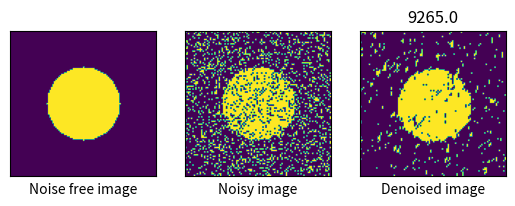

The matplotlib source for this figure:
import numpy as np

class loopyBPDenoising(object):
    r"""
    """
    def __init__(self, edge_potential, node_potential, input_image, noisy_image, normed=True):
        r"""
        """
        self.edge_potential = edge_potential
        self.node_potential = node_potential

        # noise free
        self.input_image    = input_image
        self.noisy_image    = noisy_image
        self.nbeliefs  = 2

        self.normed = normed

    def mu(self, ii, jj, visited, mu):
        r"""
        """
        assert self.noisy_image.shape == self.input_image.shape == visited.shape
        if (ii  >= self.noisy_image.shape[0]) or\
            (jj >= self.noisy_image.shape[1]) or \
            (ii < 0) or (jj  < 0) or visited[ii,jj]:
            return mu, visited
        
        # get p based on conditional
        mu[ii, jj] = self.edge_potential[self.noisy_image[ii+1, jj], self.noisy_image[ii, jj]] *\
                     self.edge_potential[self.noisy_image[ii, jj], self.noisy_image[ii, jj+1]] *\
                     self.node_potential[self.noisy_image[ii, jj], self.input_image[ii, jj]]
        
        visited[ii, jj] = 1.0

        mu, visited = self.mu(ii-1, jj, visited, mu)
        mu, visited = self.mu(ii, jj-1, visited, mu)
        mu, visited = self.mu(ii+1, jj, visited, mu)
        mu, visited = self.mu(ii, jj+1, visited, mu)
        return mu, visited

    def _conj(self, i, j, c):
        r""" estimates the conjugate coordinates

        """
        nbr_op   = [(0, 1), (0, -1), (-1, 0), (1, 0)]
        if c == 0: 
            return i, j+1, 1
        elif c == 1: 
            return i, j-1, 0
        elif c == 2: 
            return i-1, j, 3
        else: 
            return i+1, j, 2

    def message(self, message_matrix):
        r"""
        m_{ii->jj}
        x : {0, 1} random matrix
        ii: tuple(x,y)
        jj: tuple(x,y) 

        mi→a(xi) = \prod_c∈Neighbour(i)\a mc→i(xi) 
        ma→i(xi) = \sum_Xa\xi fa(Xa) \prod_j∈Neighbour(a)\i mj→a(xj ) (11)
        """

        nbr_op   = [(0, 1), (0, -1), (-1, 0), (1, 0)]
        for i in range(self.noisy_image.shape[0]):
            for j in range(self.noisy_image.shape[1]):
                nbrs = []
                for idx, (ii, jj) in enumerate(nbr_op):
                    try: 
                        _=self.noisy_image[i+ii,j+jj]
                        nbrs.append(idx)
                    except: pass

                for c, nb in enumerate(nbrs):
                    message_matrix[i, j, nb, 0, :] = self.node_potential[:, self.noisy_image[i, j]]
                    for nbc in np.delete(nbrs, c):
                        message_matrix[i, j, nb, 0, :] *= message_matrix[i, j, nbc, 1, :]
                    ic, jc, cc = self._conj(i, j, nb)
                    message_matrix[i, j, nb, 1, :] *= self.edge_potential.dot(message_matrix[ic, jc, cc, 0, :])
                
        Z = np.sum(message_matrix, axis=-1)
        for i in range(self.nbeliefs):
            message_matrix[..., i] /= Z

        return message_matrix


    def LBP(self):
        r"""

        x : {0,1} random matrix
        """
        message_matrix = np.ones(self.noisy_image.shape + (4, 2, self.nbeliefs,)) # message to i,j
        while  True:
            message_matrix = self.message(message_matrix)
            message = np.prod(message_matrix[:,:,:,1,:], axis=2)
            self.noisy_image = np.argmax(message, axis=-1)
            yield self.noisy_image
                


if __name__ == '__main__':
    import matplotlib.pyplot as plt

    theta = 0.5; phi=0.5

    edge_potential = np.array([[1+theta, 1-theta],
                                [1-theta, 1+theta]])
    node_potential = np.array([[1+phi, 1-phi],
                                [1-phi, 1+phi]]) 


    size = 100
    flip_prob = 0.2
    radius = 25
    center = (50, 50)
    input_image = np.zeros((size, size), dtype='uint8')
    noise = np.random.uniform(0, 1, (size, size))

    for ix in range(size):
        for iy in range(size):
            if ((ix-center[0])**2+(iy-center[1])**2)**0.5 <= radius:
                input_image[ix, iy] = 1

    noisy_image = input_image.copy()
    noisy_image[noise<flip_prob] = 1-noisy_image[noise<flip_prob]

    count = []
    for _ in range(25):
        lbpsegmentor = loopyBPDenoising(edge_potential, 
                        node_potential, 
                        input_image, 
                        noisy_image)

        epochs = 1
        x = noisy_image
        for i in range(epochs):
            x = next(lbpsegmentor.LBP())

        count.append(np.sum(x == input_image))

    plt.subplot(1, 3, 1)
    plt.imshow(input_image)
    plt.xticks([],'')
    plt.yticks([],'')
    plt.xlabel("Noise free image")
    plt.subplot(1, 3, 2)
    plt.imshow(noisy_image)
    plt.xticks([],'')
    plt.yticks([],'')
    plt.xlabel("Noisy image")
    plt.subplot(1, 3, 3)
    plt.imshow(x)
    plt.xticks([],'')
    plt.yticks([],'')
    plt.xlabel("Denoised image")
    plt.title(str(np.mean(count)))
    plt.show()